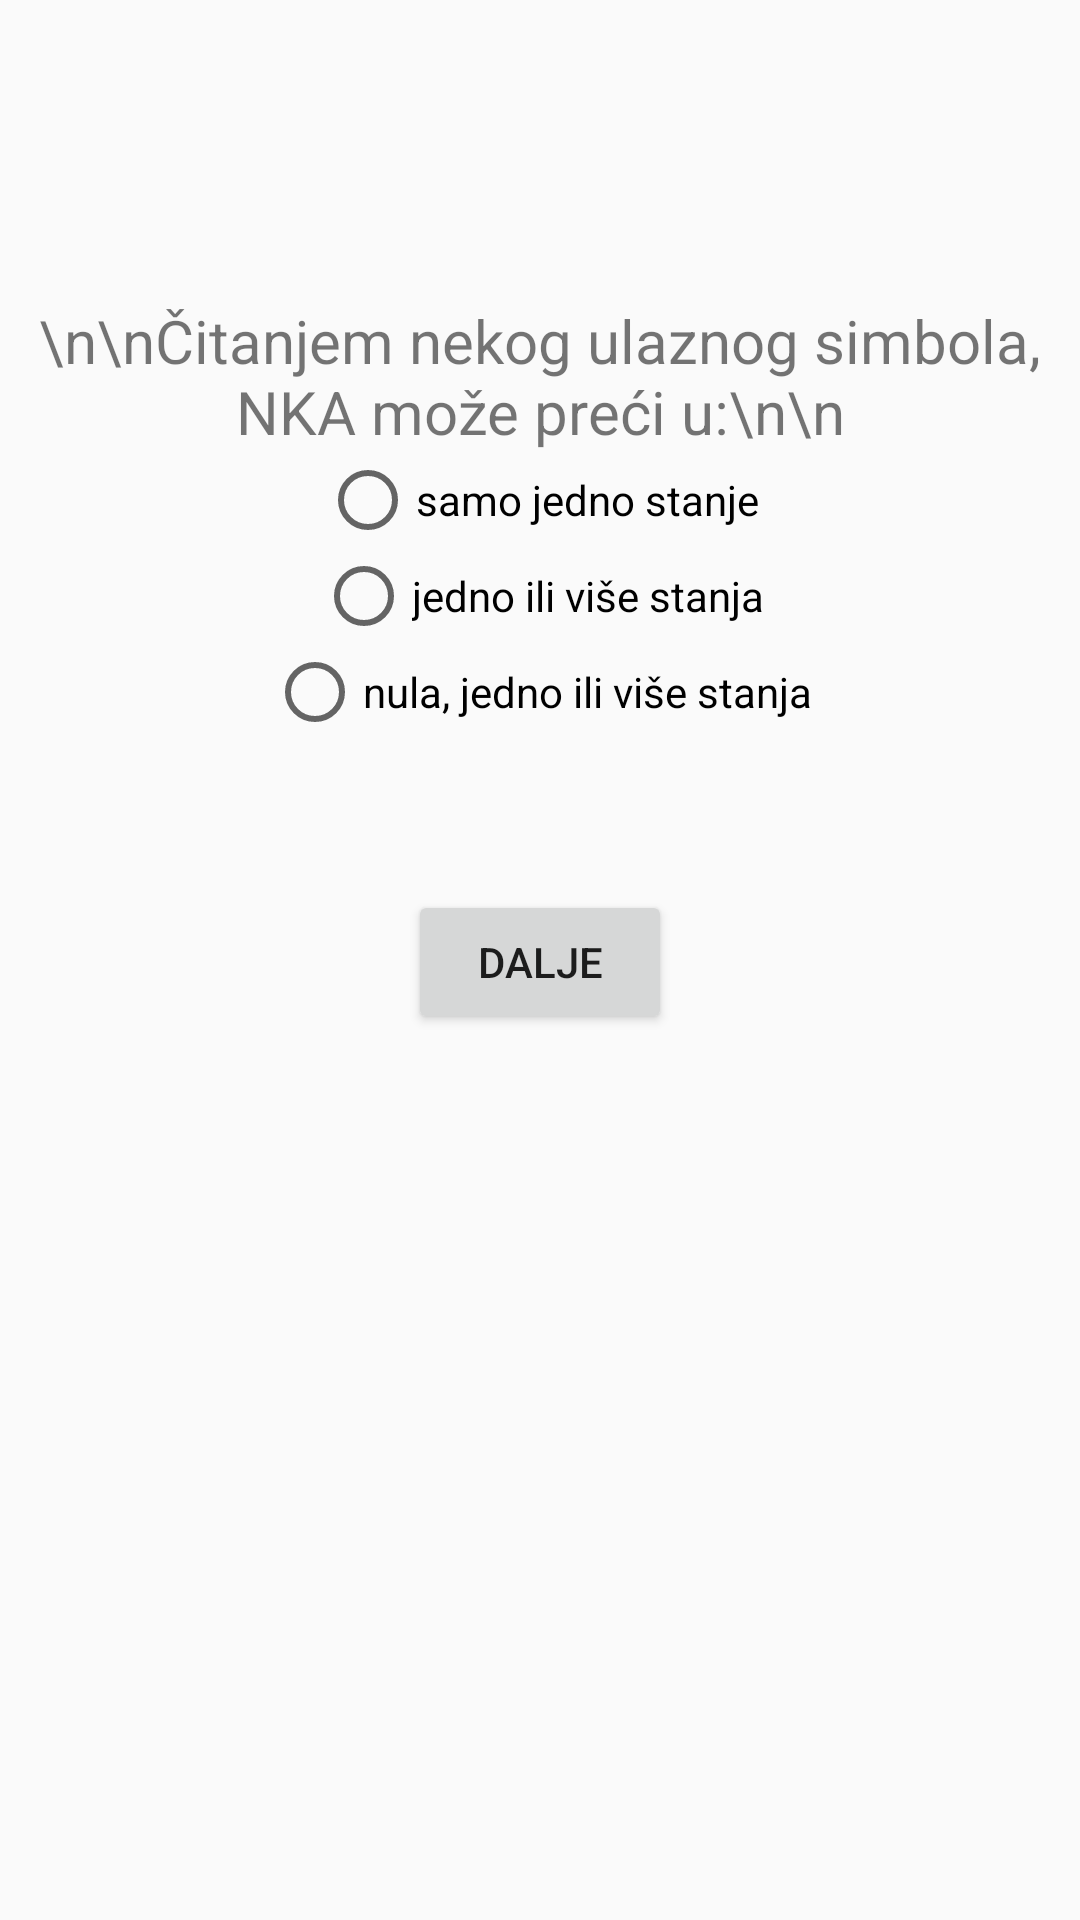

This screen was rendered from an Android layout file. Write that file and the resources it references.
<!-- AndroidManifest.xml: application theme AppTheme -->
<!-- res/layout/pitanje3.xml -->
<?xml version="1.0" encoding="utf-8"?>
<RelativeLayout xmlns:android="http://schemas.android.com/apk/res/android"
    android:layout_width="match_parent" android:layout_height="match_parent">
    <TextView
        android:id="@+id/pitanje3"
        android:layout_width="match_parent"
        android:layout_height="wrap_content"
        android:layout_marginTop="100dp"
        android:gravity="center"
        android:textSize="20dp"
        android:text="\n\nČitanjem nekog ulaznog simbola, NKA može preći u:\n\n"/>
    <RadioGroup
        android:id="@+id/rjesenja3"
        android:layout_width="match_parent"
        android:layout_height="wrap_content"
        android:layout_below="@id/pitanje3"
        android:gravity="center">
        <RadioButton
            android:id="@+id/rB1"

            android:layout_width="wrap_content"
            android:layout_height="wrap_content"
            android:layout_gravity="center"
            android:text="samo jedno stanje"/>
        <RadioButton
            android:id="@+id/rB2"

            android:layout_width="wrap_content"
            android:layout_height="wrap_content"
            android:text="jedno ili više stanja"/>
        <RadioButton
            android:id="@+id/rB3"
            android:layout_width="wrap_content"
            android:layout_height="wrap_content"
            android:text="nula, jedno ili više stanja"/>

    </RadioGroup>
    <Button
        android:layout_width="wrap_content"
        android:layout_height="wrap_content"
        android:layout_below="@id/rjesenja3"
        android:text="Dalje"
        android:layout_centerHorizontal="true"
        android:layout_marginTop="50dp"
        android:onClick="odgovor3"
        android:gravity="center"/>

</RelativeLayout>
<!-- resources referenced by this layout -->
<resources>
  <style name="AppTheme" parent="Theme.AppCompat.Light.DarkActionBar">
          
          <item name="colorPrimary">@color/colorPrimary</item>
          <item name="colorPrimaryDark">@color/colorPrimaryDark</item>
          <item name="colorAccent">@color/colorAccent</item>
      </style>
  <color name="colorPrimary">#3F51B5</color>
  <color name="colorPrimaryDark">#303F9F</color>
  <color name="colorAccent">#FF4081</color>
</resources>
